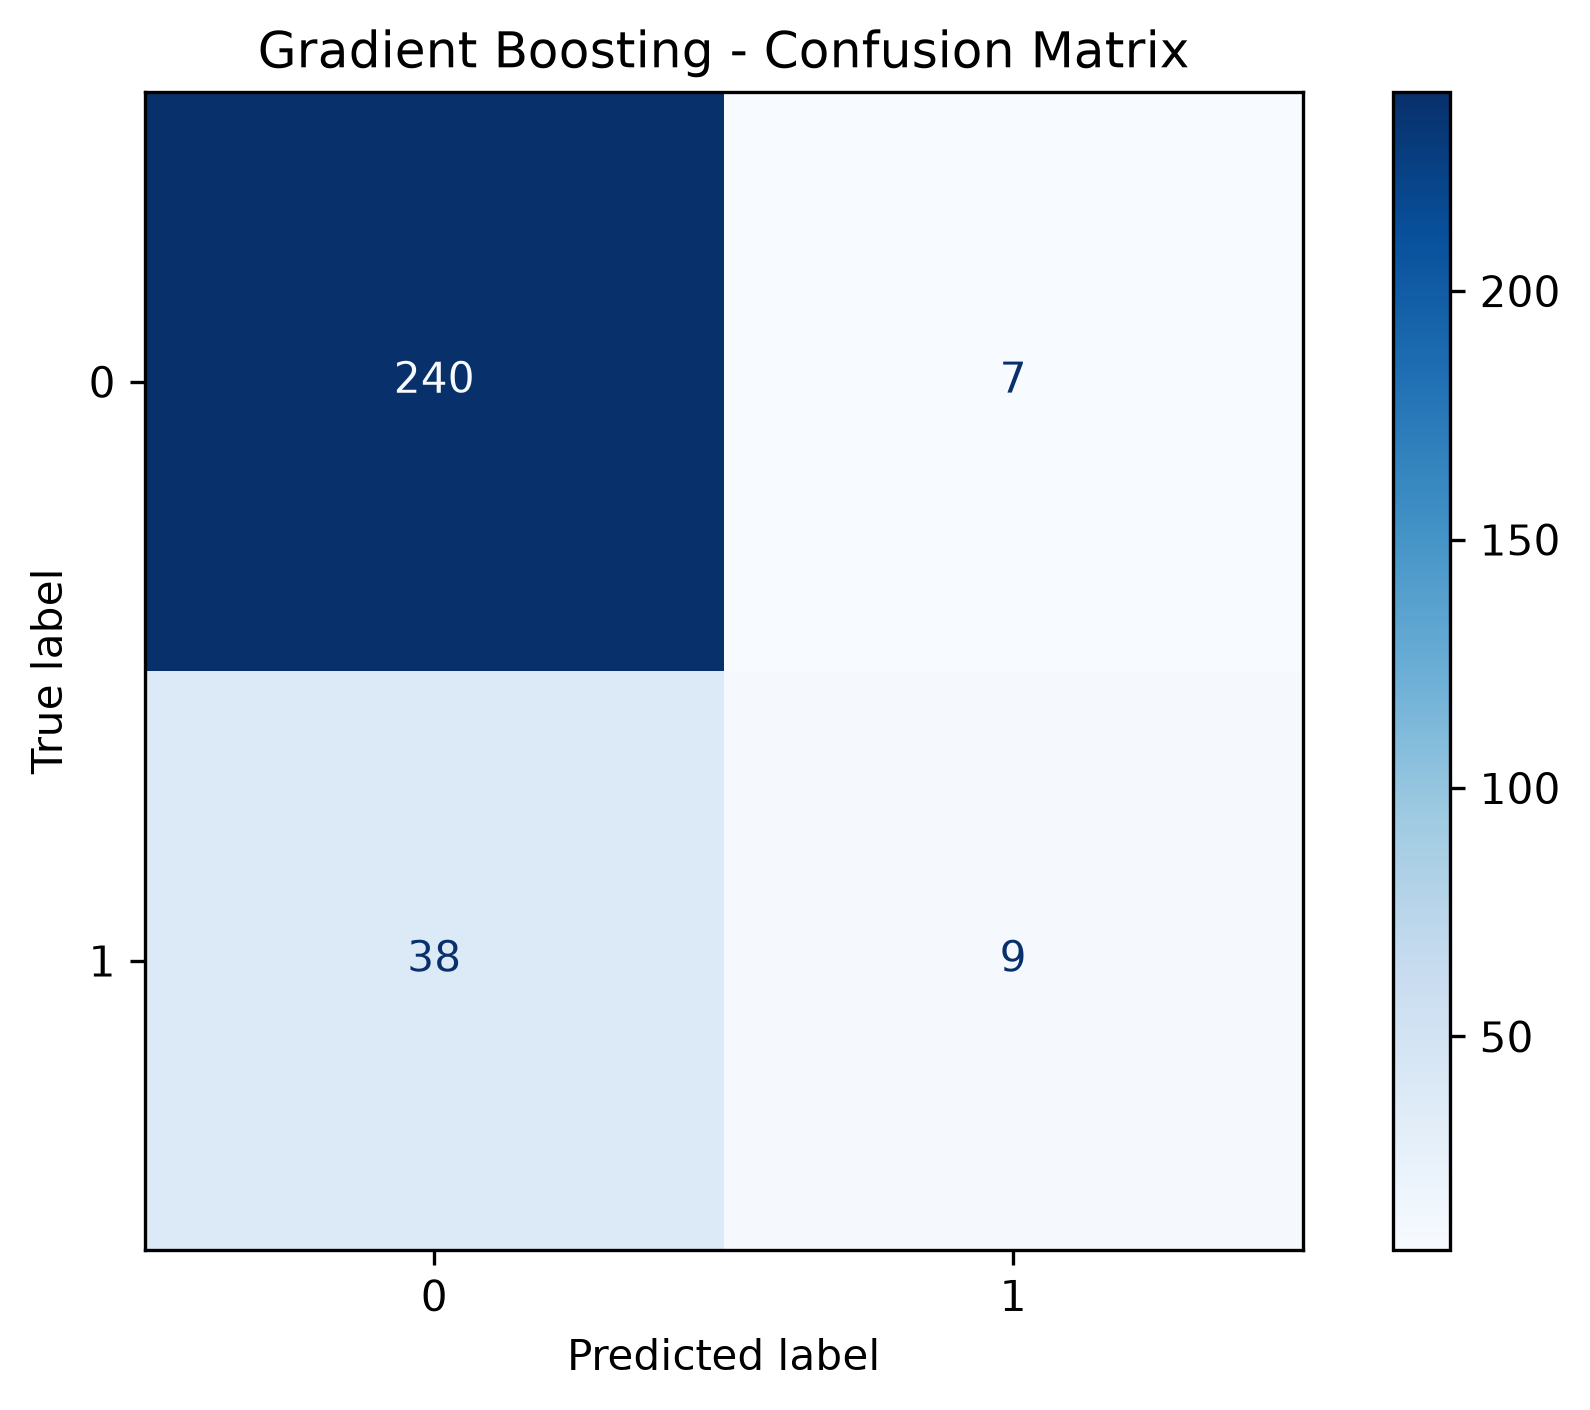

The file beside this chart, header and first rows:
, 0, 1
0, 240, 7
1, 38, 9
